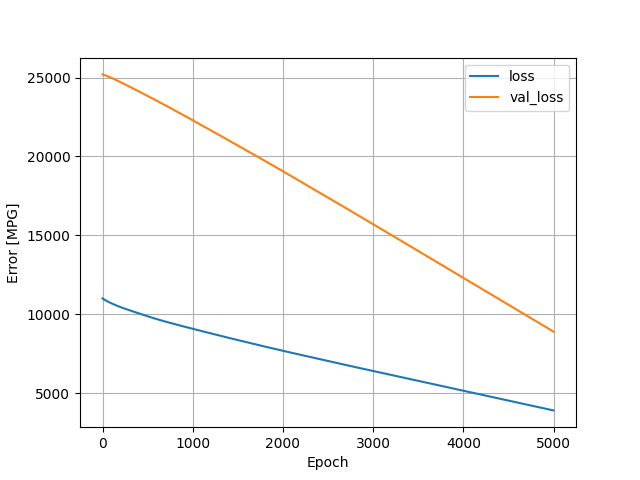

The data file committed next to this chart (first rows):
, loss, val_loss, epoch
0, 11003, 25199, 0
1, 10999, 25197, 1
2, 10995, 25195, 2
3, 10991, 25193, 3
4, 10987, 25192, 4
5, 10983, 25190, 5
6, 10980, 25188, 6
7, 10976, 25186, 7
8, 10972, 25184, 8
9, 10968, 25182, 9
10, 10964, 25180, 10
11, 10960, 25178, 11
12, 10957, 25176, 12
13, 10953, 25174, 13
14, 10949, 25172, 14
15, 10946, 25170, 15
16, 10942, 25168, 16
17, 10939, 25166, 17
18, 10936, 25164, 18
19, 10932, 25162, 19
20, 10929, 25160, 20
21, 10925, 25158, 21
22, 10922, 25155, 22
23, 10919, 25153, 23
24, 10915, 25151, 24
25, 10912, 25149, 25
26, 10909, 25147, 26
27, 10905, 25145, 27
28, 10902, 25143, 28
29, 10899, 25140, 29
30, 10896, 25138, 30
31, 10892, 25136, 31
32, 10889, 25134, 32
33, 10886, 25132, 33
34, 10883, 25130, 34
35, 10879, 25127, 35
36, 10876, 25125, 36
37, 10873, 25123, 37
38, 10870, 25121, 38
39, 10867, 25118, 39
40, 10864, 25116, 40
41, 10860, 25114, 41
42, 10857, 25112, 42
43, 10854, 25110, 43
44, 10851, 25107, 44
45, 10848, 25105, 45
46, 10845, 25103, 46
47, 10842, 25101, 47
48, 10839, 25098, 48
49, 10836, 25096, 49
50, 10833, 25094, 50
51, 10829, 25092, 51
52, 10826, 25089, 52
53, 10823, 25087, 53
54, 10820, 25085, 54
55, 10817, 25082, 55
56, 10814, 25080, 56
57, 10811, 25078, 57
58, 10808, 25076, 58
59, 10805, 25073, 59
... 4,940 more rows
